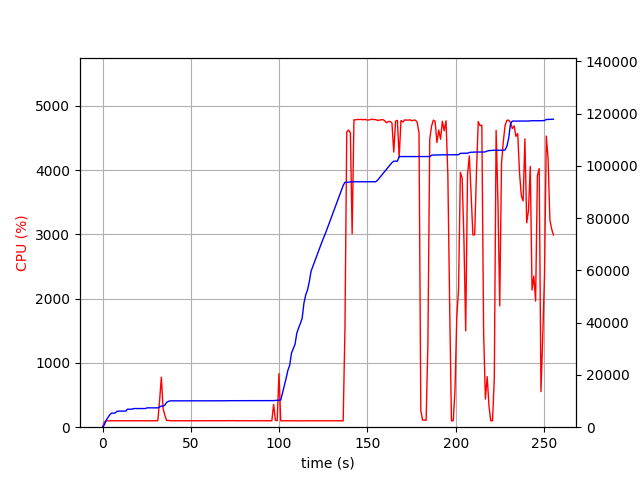

The file beside this chart, header and first rows:
elapsed_time, nproc, cpu, mem_real, mem_virtual
3.9577484130859375e-05, 1, 0.0, 9.004, 3186
1.007, 1, 76.5, 847.3, 2584
2.015, 1, 100.2, 2605, 4944
3.023, 1, 99.2, 3689, 6680
4.031, 1, 100.2, 4691, 8578
5.038, 1, 100.3, 5367, 8578
6.047, 1, 99.1, 5369, 8578
7.055, 1, 100.2, 5389, 8578
8.062, 1, 99.3, 6027, 10738
9.069, 1, 101.3, 6159, 10738
10.08, 1, 100.2, 6159, 10738
11.09, 1, 99.1, 6159, 10738
12.1, 1, 101.0, 6159, 10738
13.11, 1, 100.0, 6159, 10738
14.12, 1, 101.0, 6867, 10738
15.13, 1, 99.0, 6867, 10738
16.14, 1, 101.0, 6867, 10738
17.15, 1, 100.0, 7025, 10738
18.15, 1, 101.1, 7133, 10738
19.17, 1, 100.0, 7135, 10750
20.18, 1, 99.9, 7135, 10750
21.19, 1, 100.0, 7135, 10750
22.2, 1, 100.9, 7135, 10750
23.21, 1, 100.0, 7135, 10750
24.21, 1, 99.1, 7135, 10750
25.23, 1, 100.9, 7401, 10750
26.24, 1, 99.9, 7401, 10750
27.25, 1, 100.9, 7401, 10750
28.26, 1, 99.9, 7401, 10750
29.27, 1, 102.9, 7401, 10750
30.28, 1, 99.1, 7401, 10750
31.29, 1, 101.0, 7401, 10750
32.3, 1, 406.7, 7747, 14385
33.31, 1, 778.0, 8081, 14775
34.32, 1, 285.7, 8095, 14789
35.32, 1, 181.6, 8469, 15187
36.33, 1, 104.2, 9517, 16283
37.34, 1, 105.2, 9901, 16603
38.35, 1, 100.3, 10081, 16987
39.35, 1, 100.2, 10081, 16987
40.36, 1, 99.3, 10081, 16987
41.37, 1, 100.3, 10085, 16987
42.38, 1, 99.2, 10085, 16987
43.38, 1, 100.3, 10085, 16987
44.39, 1, 100.2, 10085, 16987
45.4, 1, 100.0, 10085, 16987
46.41, 1, 99.9, 10103, 16987
47.42, 1, 100.9, 10103, 16987
48.43, 1, 100.0, 10103, 16987
49.44, 1, 100.0, 10103, 16987
50.45, 1, 100.1, 10103, 16987
51.46, 1, 100.1, 10103, 16987
52.47, 1, 100.0, 10103, 16987
53.48, 1, 100.0, 10103, 16987
54.49, 1, 100.0, 10103, 16987
55.5, 1, 100.0, 10103, 16987
56.51, 1, 101.1, 10103, 16987
57.52, 1, 100.0, 10103, 16987
58.53, 1, 100.1, 10103, 16987
59.54, 1, 101.0, 10103, 16987
... 193 more rows
